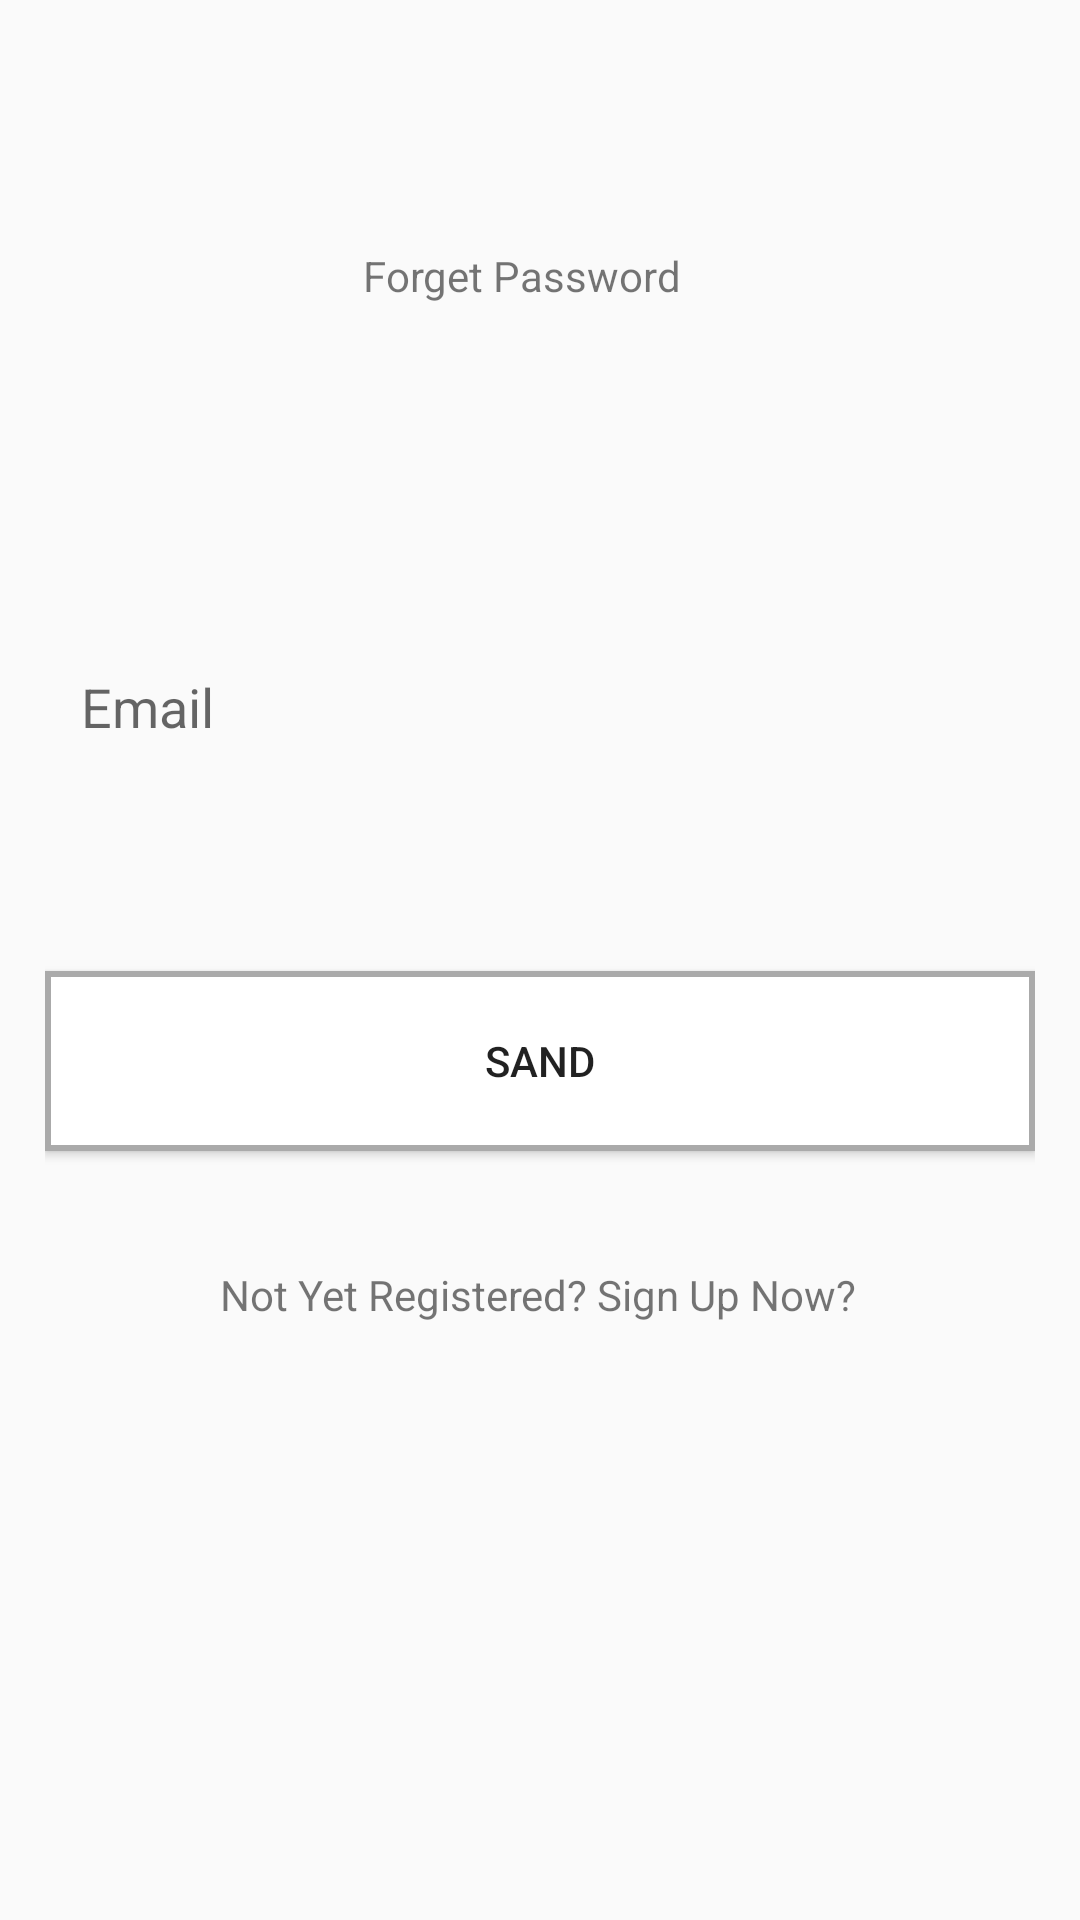

Write the Android layout XML for this screen, with the resource values it uses.
<!-- AndroidManifest.xml: application theme Theme.MC -->
<!-- res/layout/activity_forget.xml -->
<?xml version="1.0" encoding="utf-8"?>
<androidx.constraintlayout.widget.ConstraintLayout xmlns:android="http://schemas.android.com/apk/res/android"
    xmlns:app="http://schemas.android.com/apk/res-auto"
    xmlns:tools="http://schemas.android.com/tools"
    android:id="@+id/main"
    android:layout_width="match_parent"
    android:layout_height="match_parent"
    android:paddingStart="15dp"
    android:paddingEnd="15dp"
    tools:context=".MainActivity">

    

    <EditText
        android:id="@+id/passwordField1"
        android:layout_width="match_parent"
        android:layout_height="60dp"
        android:background="@drawable/edittext"
        android:drawableStart="@drawable/mail"
        android:drawablePadding="12dp"
        android:hint="Email"
        android:inputType="textEmailAddress"
        android:paddingStart="12dp"
        android:paddingEnd="12dp"
        app:layout_constraintBottom_toTopOf="@+id/button2"
        app:layout_constraintEnd_toEndOf="parent"
        app:layout_constraintHorizontal_bias="1.0"
        app:layout_constraintStart_toStartOf="parent"
        app:layout_constraintTop_toTopOf="parent"
        app:layout_constraintVertical_bias="0.78" />

    <Button
        android:id="@+id/button2"
        android:layout_width="match_parent"
        android:layout_height="60dp"
        android:background="@drawable/btn"
        android:text="Sand"
        app:layout_constraintBottom_toBottomOf="parent"
        app:layout_constraintEnd_toEndOf="parent"
        app:layout_constraintHorizontal_bias="0.0"
        app:layout_constraintStart_toStartOf="parent"
        app:layout_constraintTop_toTopOf="parent"
        app:layout_constraintVertical_bias="0.558" />

    <TextView
        android:id="@+id/for2"
        android:layout_width="wrap_content"
        android:layout_height="wrap_content"
        android:text="Not Yet Registered? Sign Up Now?"
        app:layout_constraintBottom_toBottomOf="parent"
        app:layout_constraintEnd_toEndOf="parent"
        app:layout_constraintHorizontal_bias="0.497"
        app:layout_constraintStart_toStartOf="parent"
        app:layout_constraintTop_toBottomOf="@+id/button2"
        app:layout_constraintVertical_bias="0.161" />

    <TextView
        android:id="@+id/textView3"
        android:layout_width="118dp"
        android:layout_height="41dp"
        android:text="Forget Password"
        app:layout_constraintBottom_toTopOf="@+id/passwordField1"
        app:layout_constraintEnd_toEndOf="parent"
        app:layout_constraintStart_toStartOf="parent"
        app:layout_constraintTop_toTopOf="parent" />

</androidx.constraintlayout.widget.ConstraintLayout>
<!-- resources referenced by this layout -->
<resources>
  <!-- drawable btn (drawable) -->
  <?xml version="1.0" encoding="utf-8"?>
  <selector xmlns:android="http://schemas.android.com/apk/res/android">
  
      
      <item android:state_enabled="true" android:state_focused="true">
          <shape android:shape="rectangle">
              <solid android:color="@android:color/white" />
              <stroke android:width="2dp" android:color="@color/greend" />
          </shape>
      </item>
  
      
      <item android:state_enabled="true">
          <shape android:shape="rectangle">
              <solid android:color="@android:color/white" />
              <stroke android:width="2dp" android:color="@android:color/darker_gray" />
          </shape>
      </item>
  
  </selector>
  <style name="Theme.MC" parent="Base.Theme.MC" />
  <color name="greend">#009688</color>
  <style name="Base.Theme.MC" parent="Theme.AppCompat.Light.NoActionBar">
          
          
      </style>
</resources>
